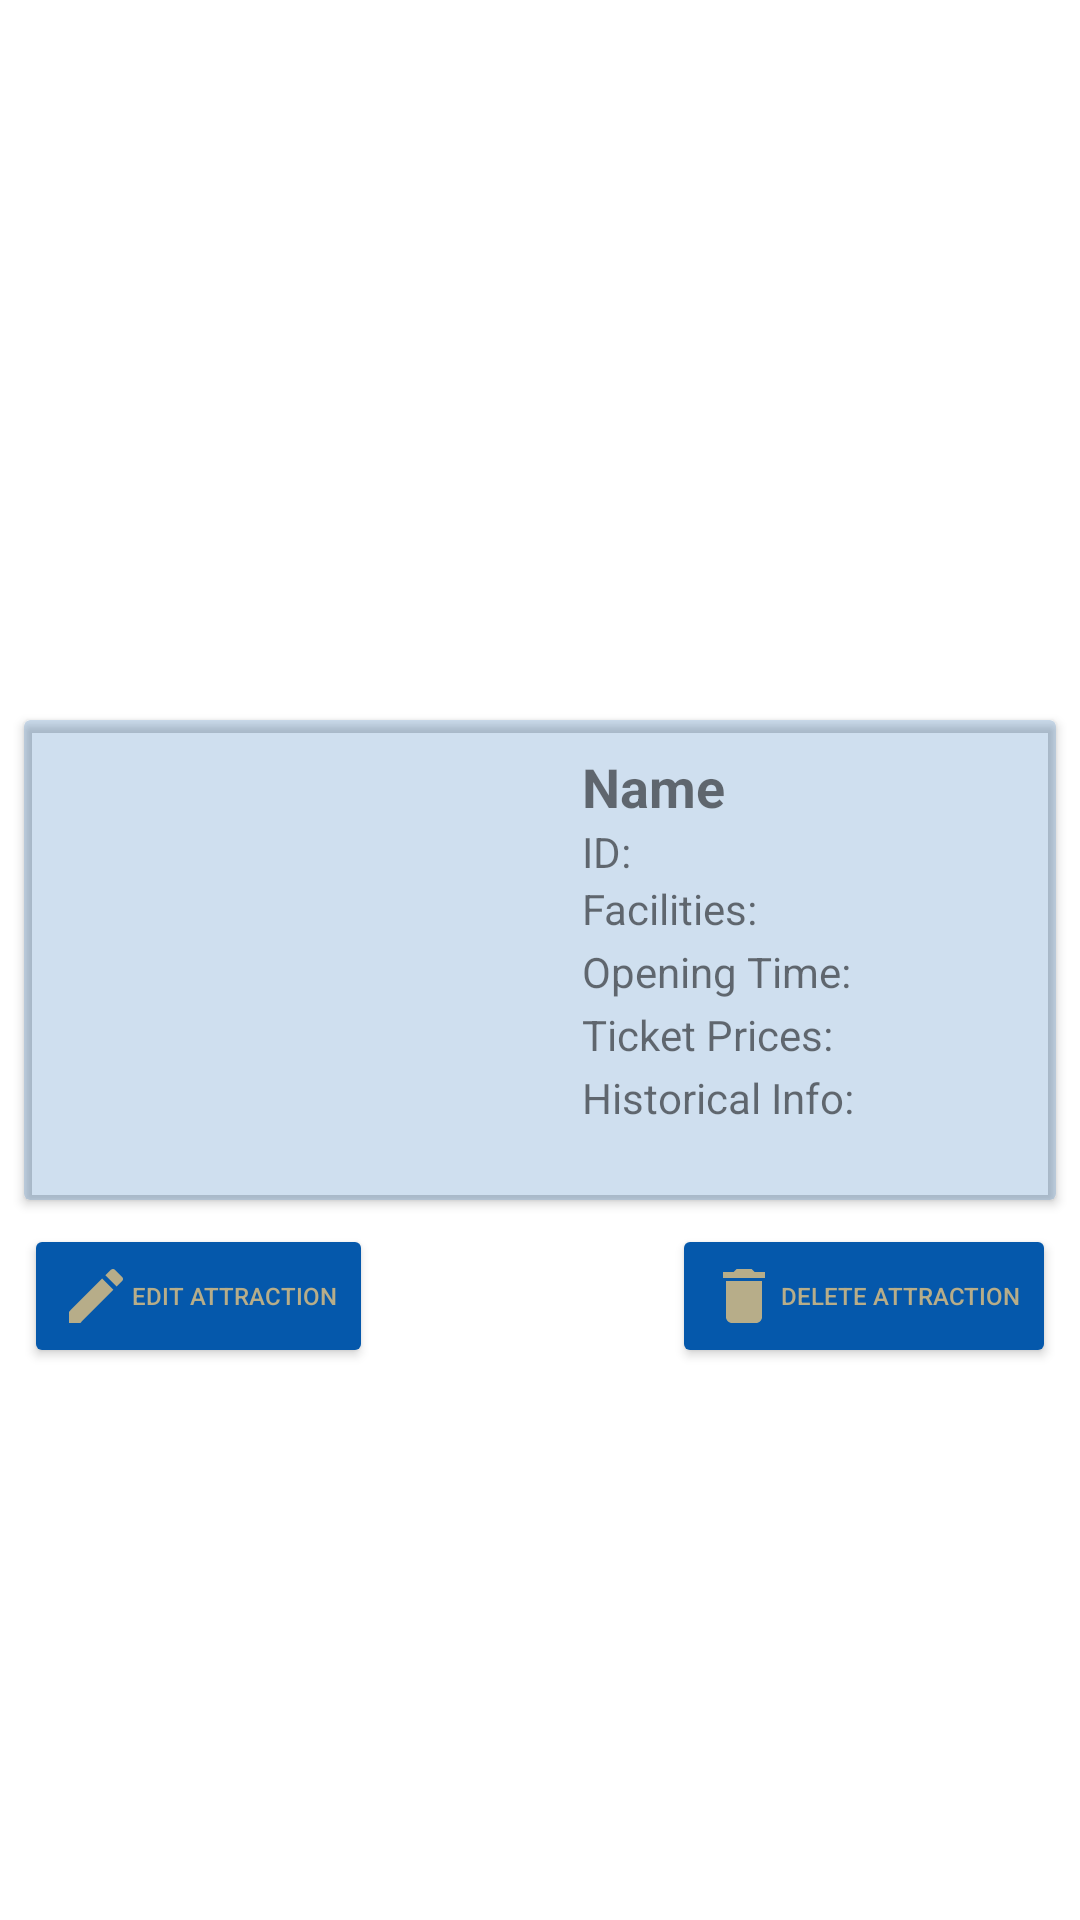

Write the Android layout XML for this screen, with the resource values it uses.
<!-- AndroidManifest.xml: application theme Theme.VisitBucklandAbbeyApp -->
<!-- res/layout/attractions_list_layout.xml -->
<?xml version="1.0" encoding="utf-8"?>
<androidx.constraintlayout.widget.ConstraintLayout xmlns:android="http://schemas.android.com/apk/res/android"
    xmlns:app="http://schemas.android.com/apk/res-auto"
    android:layout_width="match_parent"
    android:layout_height="wrap_content" >

    <androidx.cardview.widget.CardView
        android:layout_width="match_parent"
        android:backgroundTint="#300558ab"
        android:id="@+id/AttractionsList"
        android:layout_height="wrap_content"
        android:layout_marginStart="8dp"
        android:layout_marginTop="8dp"
        android:layout_marginEnd="8dp"
        android:layout_marginBottom="8dp"
        app:layout_constraintBottom_toBottomOf="parent"
        app:layout_constraintEnd_toEndOf="parent"
        app:layout_constraintStart_toStartOf="parent"
        app:layout_constraintTop_toTopOf="parent" >

        <androidx.constraintlayout.widget.ConstraintLayout
            android:layout_width="match_parent"
            android:layout_height="wrap_content" >

            <ImageView
                android:id="@+id/Image"
                android:layout_width="160dp"
                android:layout_height="160dp"
                android:layout_marginLeft="10dp"
                app:layout_constraintBottom_toBottomOf="parent"
                app:layout_constraintEnd_toEndOf="parent"
                app:layout_constraintHorizontal_bias="0.0"
                app:layout_constraintStart_toStartOf="parent"
                app:layout_constraintTop_toTopOf="parent"
                app:srcCompat="@drawable/buckland_abbey_2" />

            <TextView
                android:id="@+id/Name"
                android:layout_width="0dp"
                android:layout_height="wrap_content"
                android:layout_marginStart="16dp"
                android:layout_marginTop="10dp"
                android:text="Name"
                android:textSize="18sp"
                android:textStyle="bold"
                android:ellipsize="end"
                android:maxLines="1"
                app:layout_constraintBottom_toBottomOf="parent"
                app:layout_constraintEnd_toEndOf="parent"
                app:layout_constraintHorizontal_bias="0.0"
                app:layout_constraintStart_toEndOf="@+id/Image"
                app:layout_constraintTop_toTopOf="parent"
                app:layout_constraintVertical_bias="0.0" />

            <TextView
                android:id="@+id/Id"
                android:layout_width="0dp"
                android:layout_height="wrap_content"
                android:layout_marginStart="16dp"
                android:text="ID: "
                android:ellipsize="end"
                android:maxLines="2"
                app:layout_constraintEnd_toEndOf="parent"
                app:layout_constraintHorizontal_bias="0.0"
                app:layout_constraintStart_toEndOf="@+id/Image"
                app:layout_constraintTop_toBottomOf="@+id/Name" />

            <TextView
                android:id="@+id/Facilities"
                android:layout_width="0dp"
                android:layout_height="wrap_content"
                android:layout_marginStart="16dp"
                android:text="Facilities: "
                android:ellipsize="end"
                android:maxLines="2"
                app:layout_constraintEnd_toEndOf="parent"
                app:layout_constraintHorizontal_bias="0.0"
                app:layout_constraintStart_toEndOf="@+id/Image"
                app:layout_constraintTop_toBottomOf="@+id/Id" />

            <TextView
                android:id="@+id/OpeningTime"
                android:layout_width="0dp"
                android:layout_height="wrap_content"
                android:layout_marginStart="16dp"
                android:text="Opening Time: "
                android:ellipsize="end"
                android:maxLines="2"
                android:paddingTop="2dp"
                app:layout_constraintEnd_toEndOf="parent"
                app:layout_constraintHorizontal_bias="0.0"
                app:layout_constraintStart_toEndOf="@+id/Image"
                app:layout_constraintTop_toBottomOf="@+id/Facilities" />

            <TextView
                android:id="@+id/TicketPrices"
                android:layout_width="0dp"
                android:layout_height="wrap_content"
                android:layout_marginStart="16dp"
                android:text="Ticket Prices: "
                android:ellipsize="end"
                android:maxLines="2"
                android:paddingTop="2dp"
                app:layout_constraintEnd_toEndOf="parent"
                app:layout_constraintHorizontal_bias="0.0"
                app:layout_constraintStart_toEndOf="@+id/Image"
                app:layout_constraintTop_toBottomOf="@+id/OpeningTime" />

            <TextView
                android:id="@+id/HistoricalInfo"
                android:layout_width="0dp"
                android:layout_height="wrap_content"
                android:layout_marginStart="16dp"
                android:text="Historical Info: "
                android:ellipsize="end"
                android:maxLines="2"
                android:paddingTop="2dp"
                app:layout_constraintEnd_toEndOf="parent"
                app:layout_constraintHorizontal_bias="0.0"
                app:layout_constraintStart_toEndOf="@+id/Image"
                app:layout_constraintTop_toBottomOf="@+id/TicketPrices" />


        </androidx.constraintlayout.widget.ConstraintLayout>

    </androidx.cardview.widget.CardView>

    <Button
        android:id="@+id/btnEdit"
        android:layout_width="wrap_content"
        android:layout_height="wrap_content"
        android:backgroundTint="#0558ab"
        android:layout_marginTop="8dp"
        android:drawableLeft="@drawable/edit_icon"
        android:text="Edit Attraction"
        android:textSize="8sp"
        android:textColor="#b7ad89"
        app:layout_constraintStart_toStartOf="@+id/AttractionsList"
        app:layout_constraintTop_toBottomOf="@+id/AttractionsList" />

    <Button
        android:id="@+id/btnDelete"
        android:layout_width="wrap_content"
        android:layout_height="wrap_content"
        android:backgroundTint="#0558ab"
        android:layout_marginTop="8dp"
        android:drawableLeft="@drawable/delete_icon"
        android:text="Delete Attraction"
        android:textSize="8sp"
        android:textColor="#b7ad89"
        app:layout_constraintEnd_toEndOf="@id/AttractionsList"
        app:layout_constraintTop_toBottomOf="@+id/AttractionsList" />


</androidx.constraintlayout.widget.ConstraintLayout>
<!-- resources referenced by this layout -->
<resources>
  <!-- drawable delete_icon (drawable) -->
  <vector android:height="24dp" android:tint="#B7AD89"
      android:viewportHeight="24" android:viewportWidth="24"
      android:width="24dp" xmlns:android="http://schemas.android.com/apk/res/android">
      <path android:fillColor="@android:color/white" android:pathData="M6,19c0,1.1 0.9,2 2,2h8c1.1,0 2,-0.9 2,-2V7H6v12zM19,4h-3.5l-1,-1h-5l-1,1H5v2h14V4z"/>
  </vector>
  <!-- drawable edit_icon (drawable) -->
  <vector android:height="24dp" android:tint="#B7AD89"
      android:viewportHeight="24" android:viewportWidth="24"
      android:width="24dp" xmlns:android="http://schemas.android.com/apk/res/android">
      <path android:fillColor="@android:color/white" android:pathData="M3,17.25V21h3.75L17.81,9.94l-3.75,-3.75L3,17.25zM20.71,7.04c0.39,-0.39 0.39,-1.02 0,-1.41l-2.34,-2.34c-0.39,-0.39 -1.02,-0.39 -1.41,0l-1.83,1.83 3.75,3.75 1.83,-1.83z"/>
  </vector>
  <style name="Theme.VisitBucklandAbbeyApp" parent="Theme.MaterialComponents.DayNight.NoActionBar">
          
          <item name="colorPrimary">@color/purple_500</item>
          <item name="colorPrimaryVariant">@color/purple_700</item>
          <item name="colorOnPrimary">@color/white</item>
          
          <item name="colorSecondary">@color/teal_200</item>
          <item name="colorSecondaryVariant">@color/teal_700</item>
          <item name="colorOnSecondary">@color/black</item>
          
          <item name="android:statusBarColor" tools:targetApi="l">?attr/colorPrimaryVariant</item>
          
      </style>
  <!-- not gathered from this repository: default colours our renderer supplied (Android Studio template values) -->
  <color name="purple_500">#FF6200EE</color>
  <color name="purple_700">#FF3700B3</color>
  <color name="teal_200">#FF03DAC5</color>
  <color name="teal_700">#FF018786</color>
  <color name="black">#FF000000</color>
  <color name="white">#FFFFFFFF</color>
</resources>
